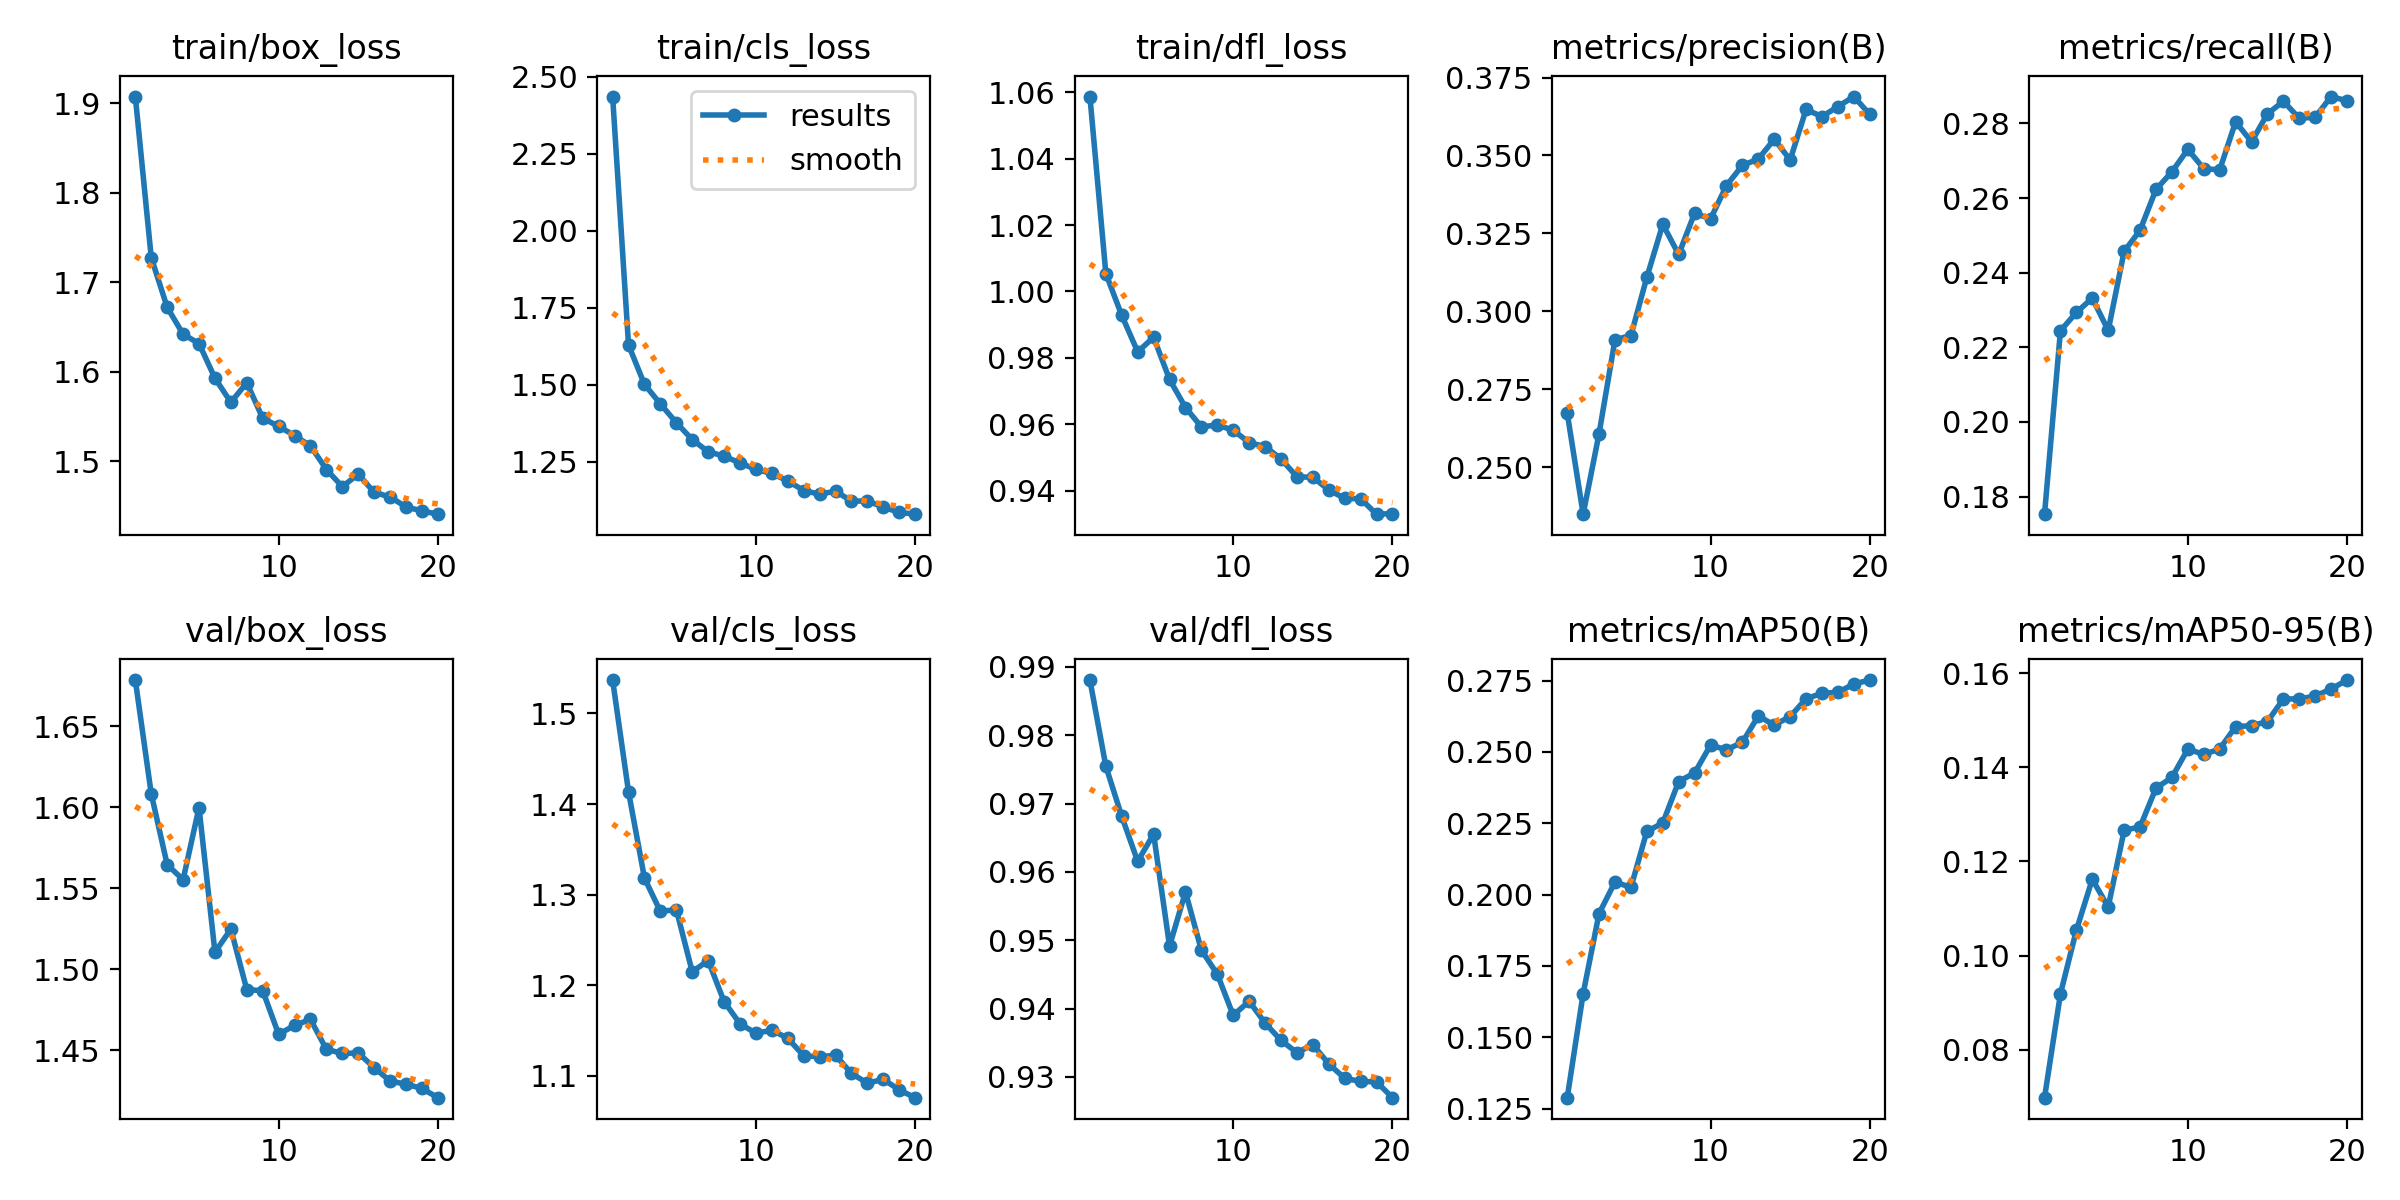

The data file committed next to this chart (first rows):
epoch, train/box_loss, train/cls_loss, train/dfl_loss, metrics/precision(B), metrics/recall(B), metrics/mAP50(B), metrics/mAP50-95(B), val/box_loss, val/cls_loss, val/dfl_loss, lr/pg0, lr/pg1, lr/pg2
1, 1.908, 2.435, 1.059, 0.2674, 0.1753, 0.1288, 0.06981, 1.678, 1.537, 0.9881, 0.0002374, 0.0002374, 0.0002374
2, 1.728, 1.629, 1.005, 0.2349, 0.2245, 0.1653, 0.09187, 1.608, 1.413, 0.9755, 0.0004519, 0.0004519, 0.0004519
3, 1.672, 1.501, 0.9928, 0.2608, 0.2293, 0.1934, 0.1054, 1.565, 1.318, 0.9681, 0.0006428, 0.0006428, 0.0006428
4, 1.642, 1.438, 0.9818, 0.2909, 0.2332, 0.2044, 0.1162, 1.555, 1.281, 0.9616, 0.000608, 0.000608, 0.000608
5, 1.632, 1.377, 0.9862, 0.2922, 0.2245, 0.2025, 0.1103, 1.6, 1.284, 0.9655, 0.000608, 0.000608, 0.000608
6, 1.593, 1.322, 0.9735, 0.3109, 0.2457, 0.2222, 0.1266, 1.51, 1.215, 0.9492, 0.0005726, 0.0005726, 0.0005726
7, 1.566, 1.283, 0.965, 0.3279, 0.2514, 0.2251, 0.1273, 1.525, 1.227, 0.9571, 0.0005373, 0.0005373, 0.0005373
8, 1.588, 1.269, 0.9592, 0.3183, 0.2623, 0.2396, 0.1356, 1.487, 1.182, 0.9486, 0.0005019, 0.0005019, 0.0005019
9, 1.548, 1.246, 0.9598, 0.3315, 0.267, 0.2426, 0.1379, 1.487, 1.157, 0.945, 0.0004666, 0.0004666, 0.0004666
10, 1.539, 1.226, 0.9582, 0.3296, 0.273, 0.2524, 0.1439, 1.46, 1.147, 0.939, 0.0004313, 0.0004313, 0.0004313
11, 1.529, 1.212, 0.9545, 0.3403, 0.2679, 0.2508, 0.1428, 1.465, 1.15, 0.9411, 0.0003959, 0.0003959, 0.0003959
12, 1.517, 1.188, 0.9533, 0.3468, 0.2676, 0.2534, 0.1439, 1.469, 1.141, 0.9379, 0.0003606, 0.0003606, 0.0003606
13, 1.491, 1.157, 0.9496, 0.3488, 0.2804, 0.2626, 0.1487, 1.45, 1.122, 0.9354, 0.0003252, 0.0003252, 0.0003252
14, 1.472, 1.145, 0.9442, 0.3552, 0.2751, 0.2595, 0.1489, 1.448, 1.121, 0.9336, 0.0002899, 0.0002899, 0.0002899
15, 1.486, 1.155, 0.944, 0.3486, 0.2826, 0.2624, 0.1497, 1.448, 1.123, 0.9347, 0.0002545, 0.0002545, 0.0002545
16, 1.465, 1.122, 0.9402, 0.3648, 0.2859, 0.2686, 0.1545, 1.439, 1.103, 0.9319, 0.0002192, 0.0002192, 0.0002192
17, 1.46, 1.123, 0.9377, 0.3625, 0.2814, 0.2706, 0.1545, 1.431, 1.092, 0.9298, 0.0001838, 0.0001838, 0.0001838
18, 1.449, 1.103, 0.9376, 0.3657, 0.2817, 0.2709, 0.1552, 1.429, 1.096, 0.9294, 0.0001485, 0.0001485, 0.0001485
19, 1.445, 1.086, 0.9329, 0.3689, 0.2872, 0.2738, 0.1567, 1.426, 1.084, 0.9293, 0.0001132, 0.0001132, 0.0001132
20, 1.441, 1.08, 0.9331, 0.3632, 0.2861, 0.2752, 0.1586, 1.421, 1.076, 0.927, 7.7826e-05, 7.7826e-05, 7.7826e-05
